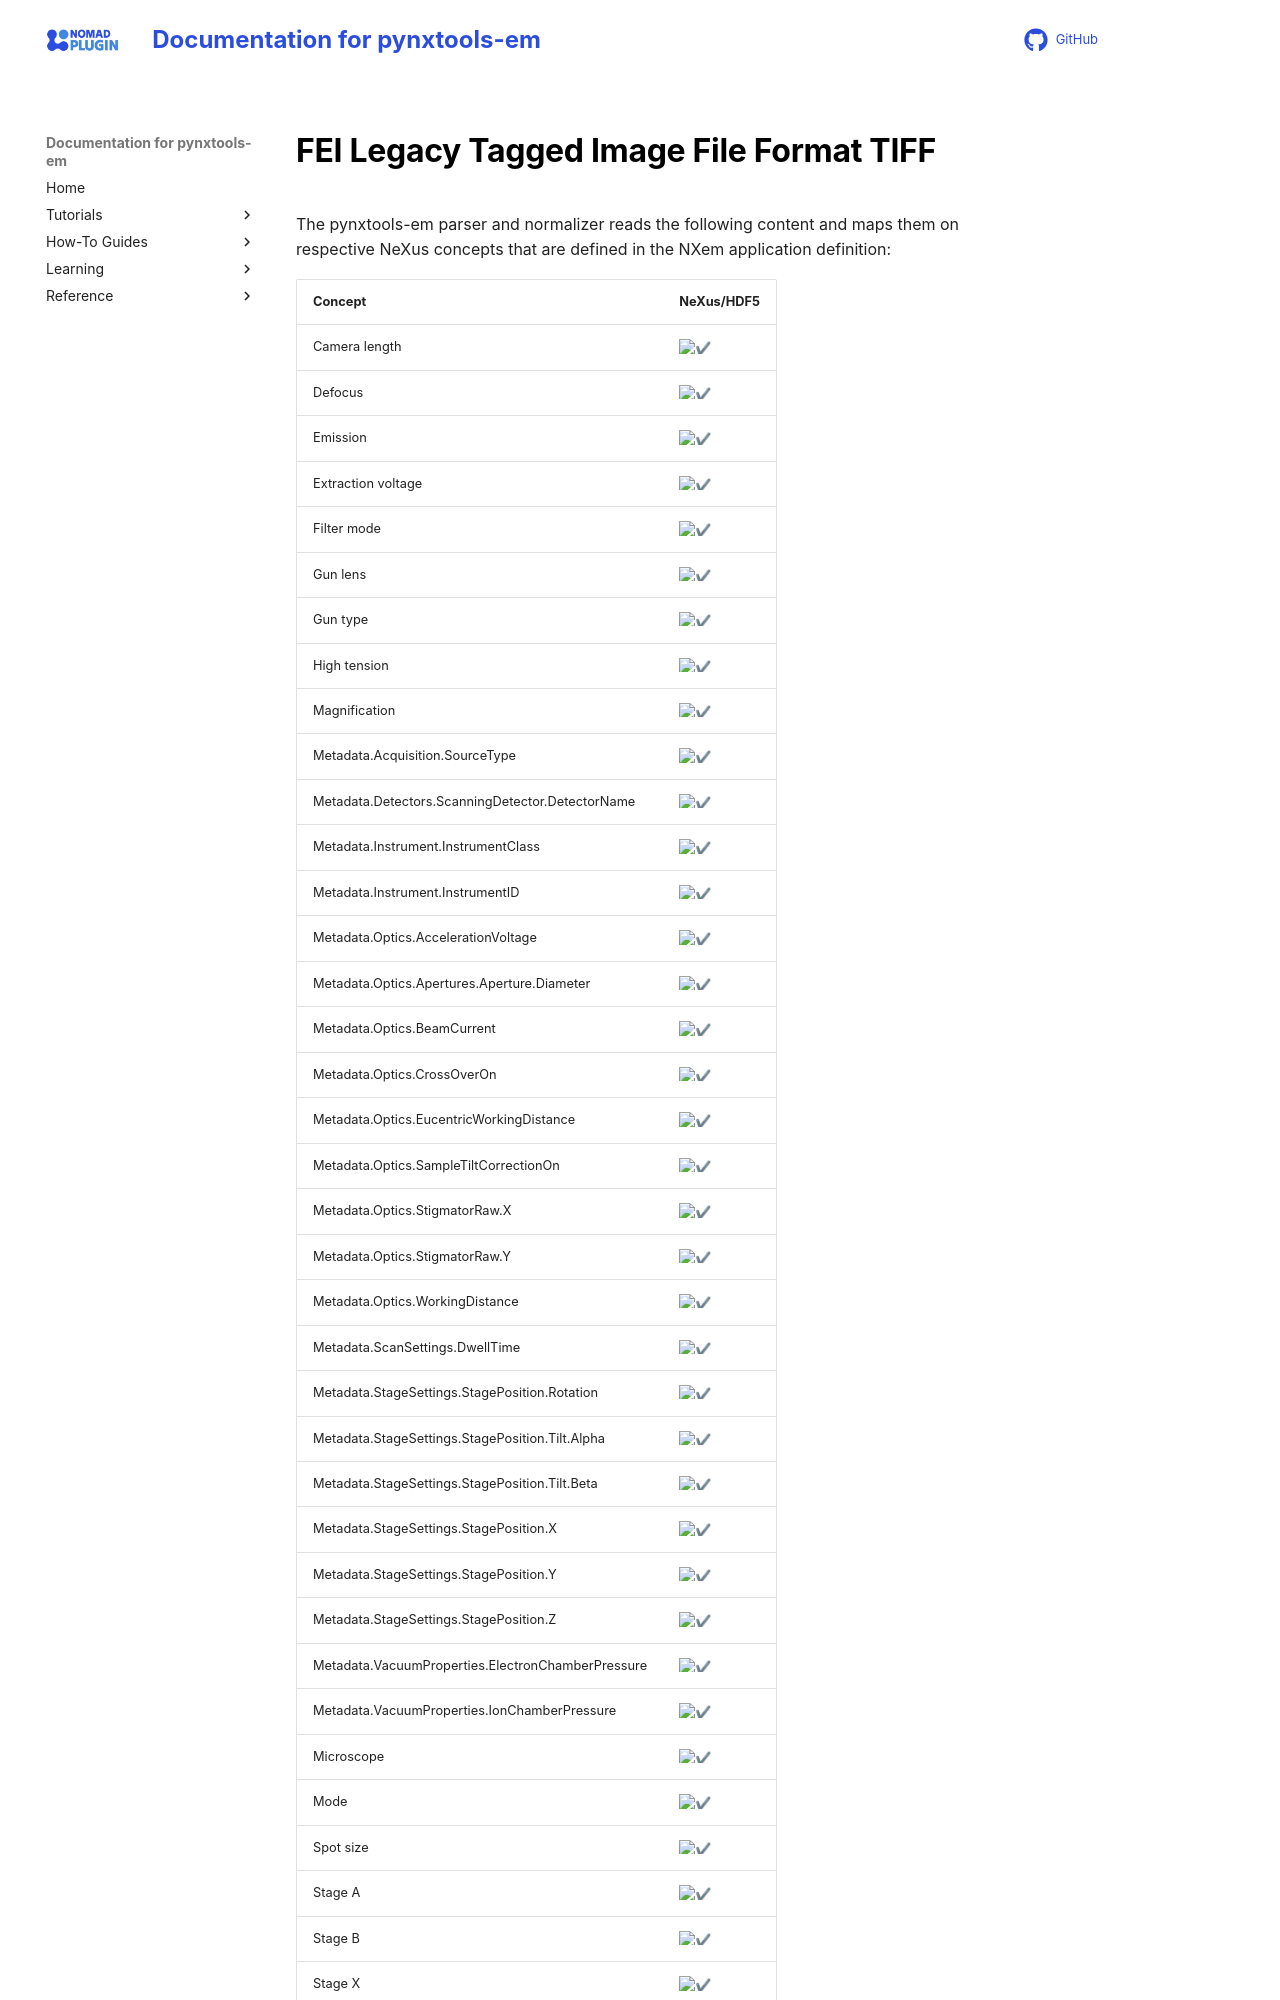

repository: FAIRmat-NFDI/pynxtools-em · page: reference/tiff_fei.html · generator: mkdocs

# FEI Legacy Tagged Image File Format TIFF

The pynxtools-em parser and normalizer reads the following content and maps them on respective NeXus concepts that are defined in the NXem application definition:
